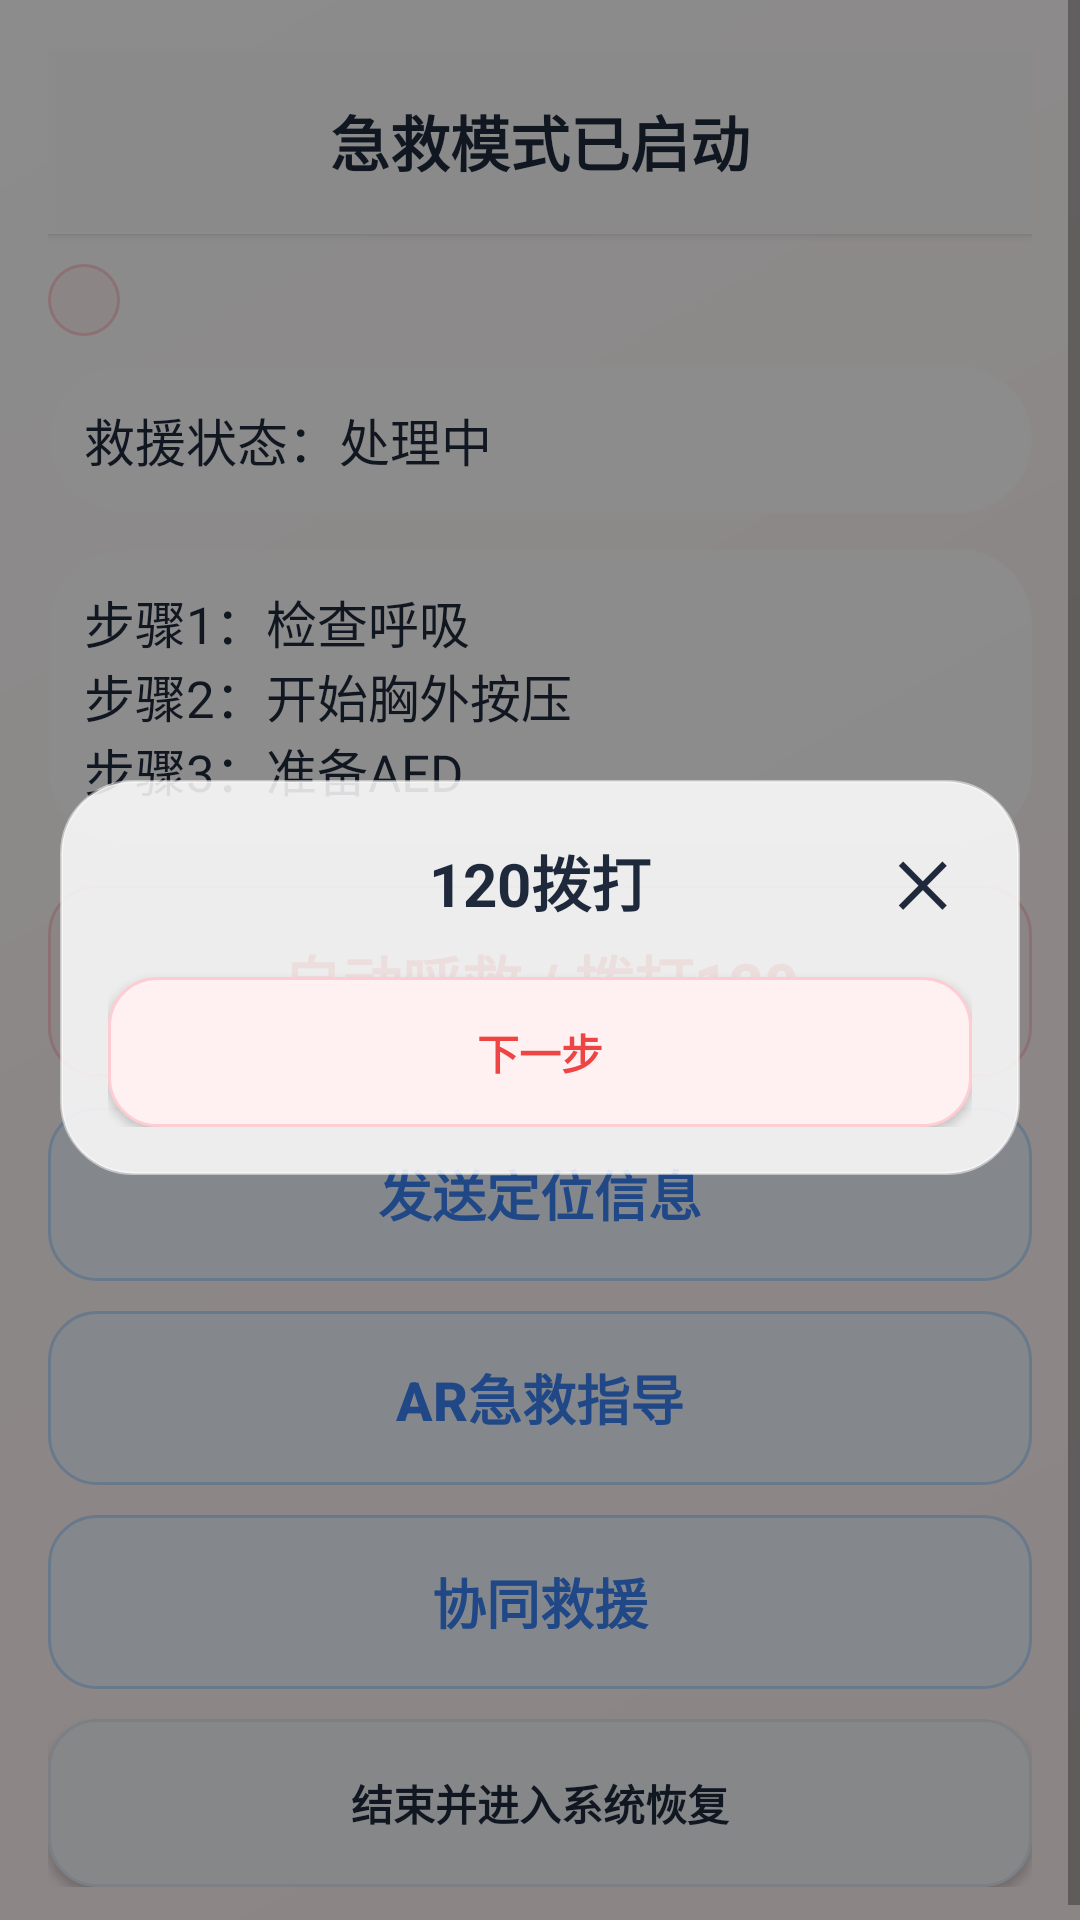

Here is an Android app screen rendered from its layout file. Give the layout XML and the strings, colors and styles it references.
<!-- AndroidManifest.xml: application theme Theme.FirstAid -->
<!-- res/layout/activity_emergency_mode.xml -->
<?xml version="1.0" encoding="utf-8"?>
<FrameLayout xmlns:android="http://schemas.android.com/apk/res/android"
    xmlns:app="http://schemas.android.com/apk/res-auto"
    android:layout_width="match_parent"
    android:layout_height="match_parent"
    android:background="@drawable/bg_ai_gradient_emergency">

    <ScrollView
        android:layout_width="match_parent"
        android:layout_height="match_parent"
        android:fillViewport="true">

    <LinearLayout
        android:layout_width="match_parent"
        android:layout_height="wrap_content"
        android:orientation="vertical"
        android:padding="16dp">

        <LinearLayout
            android:layout_width="match_parent"
            android:layout_height="62dp"
            android:background="#E6FFFFFF"
            android:elevation="2dp"
            android:gravity="center_vertical"
            android:orientation="horizontal"
            android:paddingLeft="12dp"
            android:paddingRight="12dp">

            <Space
                android:layout_width="82dp"
                android:layout_height="1dp" />

            <TextView
                android:layout_width="0dp"
                android:layout_height="wrap_content"
                android:layout_weight="1"
                android:gravity="center"
                android:text="@string/emergency_title"
                android:textColor="@color/ai_text_main"
                android:textSize="20sp"
                android:textStyle="bold" />

            <Space
                android:layout_width="82dp"
                android:layout_height="1dp" />
        </LinearLayout>

        <TextView
            android:id="@+id/viewPulseDot"
            android:layout_width="24dp"
            android:layout_height="24dp"
            android:layout_marginTop="10dp"
            android:background="@drawable/bg_ai_button_primary"
            android:text="" />

        <TextView
            android:id="@+id/tvRescueState"
            android:layout_width="match_parent"
            android:layout_height="wrap_content"
            android:layout_marginTop="10dp"
            android:background="@drawable/bg_glass_card"
            android:padding="12dp"
            android:text="@string/emergency_rescue_processing"
            android:textColor="@color/ai_text_main"
            android:textSize="17sp" />

        <TextView
            android:layout_width="match_parent"
            android:layout_height="wrap_content"
            android:layout_marginTop="12dp"
            android:background="@drawable/bg_glass_card"
            android:padding="12dp"
            android:text="@string/emergency_steps"
            android:textColor="@color/ai_text_main"
            android:textSize="17sp" />

        <Button
        android:backgroundTint="@null"
        app:backgroundTint="@null"
        android:elevation="0dp"
        android:stateListAnimator="@null"
        android:fontFamily="sans-serif-medium"
            android:id="@+id/btnAutoCall"
            android:layout_width="match_parent"
            android:layout_height="64dp"
            android:layout_marginTop="14dp"
            android:background="@drawable/bg_ai_button_primary"
            android:textAllCaps="false"
            android:text="@string/emergency_auto_call"
            android:textColor="@color/ai_emergency_red"
            android:textSize="20sp"
            android:textStyle="bold" />

        <Button
        android:backgroundTint="@null"
        app:backgroundTint="@null"
        android:elevation="0dp"
        android:stateListAnimator="@null"
        android:fontFamily="sans-serif-medium"
            android:id="@+id/btnShareLocation"
            android:layout_width="match_parent"
            android:layout_height="58dp"
            android:layout_marginTop="10dp"
            android:background="@drawable/bg_ai_button_soft_blue"
            android:textAllCaps="false"
            android:text="@string/emergency_share_location"
            android:textColor="@color/ai_accent_blue"
            android:textSize="18sp"
            android:textStyle="bold" />

        <Button
        android:backgroundTint="@null"
        app:backgroundTint="@null"
        android:elevation="0dp"
        android:stateListAnimator="@null"
        android:fontFamily="sans-serif-medium"
            android:id="@+id/btnOpenArGuide"
            android:layout_width="match_parent"
            android:layout_height="58dp"
            android:layout_marginTop="10dp"
            android:background="@drawable/bg_ai_button_soft_blue"
            android:textAllCaps="false"
            android:text="@string/emergency_open_ar"
            android:textColor="@color/ai_accent_blue"
            android:textSize="18sp"
            android:textStyle="bold" />

        <Button
        android:backgroundTint="@null"
        app:backgroundTint="@null"
        android:elevation="0dp"
        android:stateListAnimator="@null"
        android:fontFamily="sans-serif-medium"
            android:id="@+id/btnOpenCollaboration"
            android:layout_width="match_parent"
            android:layout_height="58dp"
            android:layout_marginTop="10dp"
            android:background="@drawable/bg_ai_button_soft_blue"
            android:textAllCaps="false"
            android:text="@string/emergency_open_collaboration"
            android:textColor="@color/ai_accent_blue"
            android:textSize="18sp"
            android:textStyle="bold" />

        <Button
            android:id="@+id/btnFinishEmergency"
            android:layout_width="match_parent"
            android:layout_height="56dp"
            android:layout_marginTop="10dp"
            android:background="@drawable/bg_ai_button_secondary"
            android:backgroundTint="@null"
            app:backgroundTint="@null"
            android:text="@string/emergency_finish_recovery"
            android:textAllCaps="false"
            android:textColor="@color/ai_text_main"
            android:textStyle="bold" />

    </LinearLayout>

    </ScrollView>

    <FrameLayout
        android:id="@+id/emergencyGuideOverlay"
        android:layout_width="match_parent"
        android:layout_height="match_parent"
        android:background="#73000000"
        android:clickable="true"
        android:focusable="true"
        android:paddingHorizontal="20dp"
        android:paddingTop="260dp"
        android:paddingBottom="24dp">

        <LinearLayout
            android:id="@+id/emergencyGuideStepCall"
            android:layout_width="match_parent"
            android:layout_height="wrap_content"
            android:background="@drawable/bg_glass_card"
            android:elevation="6dp"
            android:orientation="vertical"
            android:padding="16dp">

            <FrameLayout
                android:layout_width="match_parent"
                android:layout_height="wrap_content">

                <TextView
                    android:layout_width="wrap_content"
                    android:layout_height="wrap_content"
                    android:layout_gravity="center"
                    android:text="@string/emergency_popup_title_call"
                    android:textColor="@color/ai_text_main"
                    android:textSize="20sp"
                    android:textStyle="bold" />

                <TextView
                    android:id="@+id/btnEmergencyPopupClose"
                    android:layout_width="wrap_content"
                    android:layout_height="wrap_content"
                    android:layout_gravity="end|top"
                    android:clickable="true"
                    android:focusable="true"
                    android:paddingHorizontal="8dp"
                    android:paddingVertical="4dp"
                    android:text="✕"
                    android:textColor="@color/ai_text_main"
                    android:textSize="20sp"
                    android:textStyle="bold" />
            </FrameLayout>

            <Button
                android:id="@+id/btnEmergencyPopupNext"
                android:layout_width="match_parent"
                android:layout_height="50dp"
                android:layout_marginTop="14dp"
                android:background="@drawable/bg_ai_button_primary"
                android:backgroundTint="@null"
                android:text="@string/emergency_popup_next"
                android:textAllCaps="false"
                android:textColor="@color/ai_emergency_red"
                android:textStyle="bold"
                app:backgroundTint="@null" />

        </LinearLayout>

        <LinearLayout
            android:id="@+id/emergencyGuideStepActions"
            android:layout_width="match_parent"
            android:layout_height="wrap_content"
            android:background="@drawable/bg_glass_card"
            android:elevation="6dp"
            android:orientation="vertical"
            android:padding="16dp"
            android:visibility="gone">

            <FrameLayout
                android:layout_width="match_parent"
                android:layout_height="wrap_content">

                <TextView
                    android:layout_width="wrap_content"
                    android:layout_height="wrap_content"
                    android:layout_gravity="center"
                    android:text="@string/emergency_popup_title_actions"
                    android:textColor="@color/ai_text_main"
                    android:textSize="18sp"
                    android:textStyle="bold" />

                <TextView
                    android:id="@+id/btnEmergencyPopupCloseStep2"
                    android:layout_width="wrap_content"
                    android:layout_height="wrap_content"
                    android:layout_gravity="end|top"
                    android:clickable="true"
                    android:focusable="true"
                    android:paddingHorizontal="8dp"
                    android:paddingVertical="4dp"
                    android:text="✕"
                    android:textColor="@color/ai_text_main"
                    android:textSize="20sp"
                    android:textStyle="bold" />
            </FrameLayout>

            <LinearLayout
                android:layout_width="match_parent"
                android:layout_height="wrap_content"
                android:layout_marginTop="12dp"
                android:orientation="horizontal">

                <Button
                    android:id="@+id/btnEmergencyPopupAr"
                    android:layout_width="0dp"
                    android:layout_height="52dp"
                    android:layout_weight="1"
                    android:background="@drawable/bg_ai_button_primary"
                    android:backgroundTint="@null"
                    android:text="@string/emergency_open_ar"
                    android:textAllCaps="false"
                    android:textColor="@color/ai_emergency_red"
                    android:textStyle="bold"
                    app:backgroundTint="@null" />

                <Space
                    android:layout_width="10dp"
                    android:layout_height="1dp" />

                <Button
                    android:id="@+id/btnEmergencyPopupAed"
                    android:layout_width="0dp"
                    android:layout_height="52dp"
                    android:layout_weight="1"
                    android:background="@drawable/bg_ai_button_primary"
                    android:backgroundTint="@null"
                    android:text="@string/nav_aed_map"
                    android:textAllCaps="false"
                    android:textColor="@color/ai_emergency_red"
                    android:textStyle="bold"
                    app:backgroundTint="@null" />
            </LinearLayout>

        </LinearLayout>
    </FrameLayout>

</FrameLayout>
<!-- resources referenced by this layout -->
<resources>
  <color name="ai_accent_blue">#3B82F6</color>
  <color name="ai_emergency_red">#EF4444</color>
  <color name="ai_text_main">#1E293B</color>
  <!-- drawable bg_ai_button_primary (drawable) -->
  <?xml version="1.0" encoding="utf-8"?>
  <shape xmlns:android="http://schemas.android.com/apk/res/android"
      android:shape="rectangle">
      <solid android:color="#FFF1F2" />
      <corners android:radius="16dp" />
      <stroke android:width="1dp" android:color="#FECDD3" />
  </shape>
  <!-- drawable bg_ai_button_secondary (drawable) -->
  <?xml version="1.0" encoding="utf-8"?>
  <shape xmlns:android="http://schemas.android.com/apk/res/android"
      android:shape="rectangle">
      <solid android:color="#F1F5F9" />
      <corners android:radius="16dp" />
      <stroke android:width="1dp" android:color="#E2E8F0" />
  </shape>
  <!-- drawable bg_ai_button_soft_blue (drawable) -->
  <?xml version="1.0" encoding="utf-8"?>
  <shape xmlns:android="http://schemas.android.com/apk/res/android"
      android:shape="rectangle">
      <solid android:color="#EFF6FF" />
      <corners android:radius="16dp" />
      <stroke android:width="1dp" android:color="#BFDBFE" />
  </shape>
  <!-- drawable bg_ai_gradient_emergency (drawable) -->
  <?xml version="1.0" encoding="utf-8"?>
  <shape xmlns:android="http://schemas.android.com/apk/res/android"
      android:shape="rectangle">
      <gradient
          android:angle="135"
          android:startColor="@color/ai_bg_gradient_emergency_start"
          android:centerColor="#FFF5F5"
          android:endColor="@color/ai_bg_gradient_emergency_end"
          android:type="linear" />
  </shape>
  <!-- drawable bg_glass_card (drawable) -->
  <?xml version="1.0" encoding="utf-8"?>
  <shape xmlns:android="http://schemas.android.com/apk/res/android"
      android:shape="rectangle">
      <solid android:color="#D9FFFFFF" />
      <corners android:radius="24dp" />
      <stroke android:width="1dp" android:color="#80FFFFFF" />
  </shape>
  <string name="emergency_auto_call">自动呼救 / 拨打120</string>
  <string name="emergency_finish_recovery">结束并进入系统恢复</string>
  <string name="emergency_open_ar">AR急救指导</string>
  <string name="emergency_open_collaboration">协同救援</string>
  <string name="emergency_popup_next">下一步</string>
  <string name="emergency_popup_title_actions">请选择后续急救方式</string>
  <string name="emergency_popup_title_call">120拨打</string>
  <string name="emergency_rescue_processing">救援状态：处理中</string>
  <string name="emergency_share_location">发送定位信息</string>
  <string name="emergency_steps">步骤1：检查呼吸\n步骤2：开始胸外按压\n步骤3：准备AED</string>
  <string name="emergency_title">急救模式已启动</string>
  <string name="nav_aed_map">AED地图</string>
  <style name="Theme.FirstAid" parent="Theme.MaterialComponents.DayNight.NoActionBar">
          <item name="colorPrimary">@color/high_risk_red</item>
          <item name="colorPrimaryVariant">@color/medium_risk_red</item>
          <item name="colorOnPrimary">@color/text_primary</item>
          <item name="android:windowBackground">@color/bg_dark</item>
          <item name="android:textColorPrimary">@color/text_primary</item>
          <item name="android:textColorSecondary">@color/text_secondary</item>
      </style>
  <color name="ai_bg_gradient_emergency_start">#FFF1F2</color>
  <color name="ai_bg_gradient_emergency_end">#FFFFFF</color>
  <color name="high_risk_red">#B00020</color>
  <color name="medium_risk_red">#D84315</color>
  <color name="text_primary">#FFFFFF</color>
  <color name="bg_dark">#121212</color>
  <color name="text_secondary">#D0D0D0</color>
</resources>
